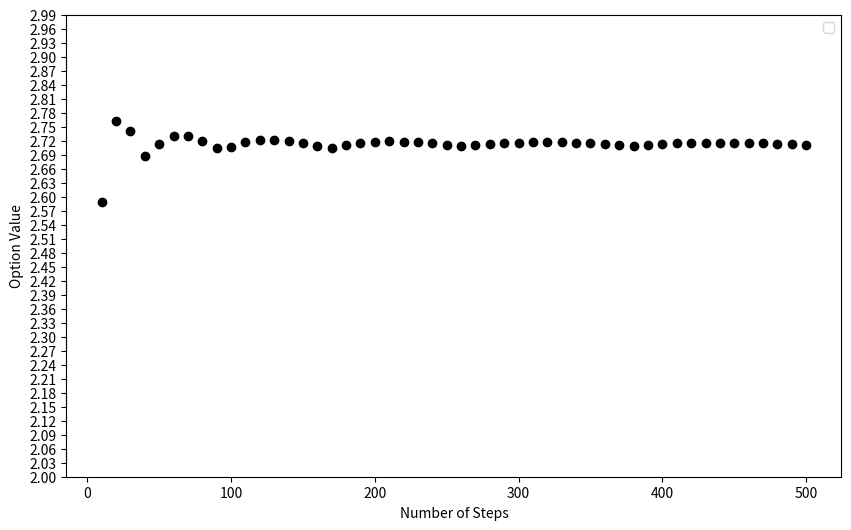

Generate this figure with matplotlib:
import numpy as np
import matplotlib.pyplot as plt


def crr_binomial_tree_american_option(S, K, T, r, q, sigma, steps, option_type):
    """
    Cox-Ross-Rubinstein (CRR) Binomial Tree model for American options.

    Parameters:
    -----------
    S : float
        Current underlying asset price
    K : float
        Strike price
    T : float
        Time to expiration in years
    r : float
        Risk-free interest rate (annual)
    q : float
        Dividend yield (annual)
    sigma : float
        Volatility (annual)
    steps : int
        Number of time steps in the binomial tree
    option_type : str
        'call' for call option, 'put' for put option

    Returns:
    --------
    float
        The calculated option price at root node
    """
    dt = T / steps  # Time step
    u = np.exp(sigma * np.sqrt(dt))  # Up factor
    d = 1 / u  # Down factor
    p = (np.exp((r - q) * dt) - d) / (u - d)  # Risk-neutral probability

    # Initialize asset price tree
    asset_tree = np.zeros((steps + 1, steps + 1))
    for i in range(steps + 1):
        for j in range(i + 1):
            asset_tree[j, i] = S * (u ** j) * (d ** (i - j))

    # Initialize option price tree
    option_tree = np.zeros((steps + 1, steps + 1))
    for j in range(steps + 1):
        if option_type == 'call':
            option_tree[j, steps] = max(0, asset_tree[j, steps] - K)
        elif option_type == 'put':
            option_tree[j, steps] = max(0, K - asset_tree[j, steps])

    # Backward induction to calculate option price
    for i in range(steps - 1, -1, -1):
        for j in range(i + 1):
            if option_type == 'call':
                early_exercise = asset_tree[j, i] - K
            elif option_type == 'put':
                early_exercise = K - asset_tree[j, i]
            hold_value = np.exp(-r * dt) * (p * option_tree[j + 1, i + 1] + (1 - p) * option_tree[j, i + 1])
            option_tree[j, i] = max(early_exercise, hold_value)

    return option_tree[0, 0]  # Return the root option price


def plot_option_value_vs_steps(S, K, T, r, q, sigma, option_type):
    """
    Plot option value vs. number of steps.

    Parameters:
    -----------
    S : float
        Current underlying asset price
    K : float
        Strike price
    T : float
        Time to expiration in years
    r : float
        Risk-free interest rate (annual)
    q : float
        Dividend yield (annual)
    sigma : float
        Volatility (annual)
    option_type : str
        'call' for call option, 'put' for put option
    """
    steps_range = range(10, 501, 10)  # Steps from 10 to 500, increment by 10
    option_values = []

    for steps in steps_range:
        option_price = crr_binomial_tree_american_option(S, K, T, r, q, sigma, steps, option_type)
        option_values.append(option_price)

    # Plot the graph
    plt.figure(figsize=(10, 6))
    plt.scatter(steps_range, option_values, color='black')  # Use scatter plot with black dots
    plt.xlabel('Number of Steps')
    plt.ylabel('Option Value')
    plt.ylim(2, 2.99)  # Set y-axis range from 12 to 13
    plt.yticks(np.arange(2, 2.99, 0.03))  # Y-axis ticks with 0.03 changes
    plt.legend()
    plt.show()


if __name__ == "__main__":
    # Input Parameters
    S = 147.37  # Underlying asset price
    K = 157.5  # Strike price
    T = 14 / 365  # Time to expiration in years
    r = 4.75 / 100  # Risk-free interest rate
    q = 0.03  # Dividend yield
    sigma = 55 / 100  # Volatility
    option_type = 'call'  # Choose 'call' or 'put'

    # Plot the graph
    plot_option_value_vs_steps(S, K, T, r, q, sigma, option_type)
